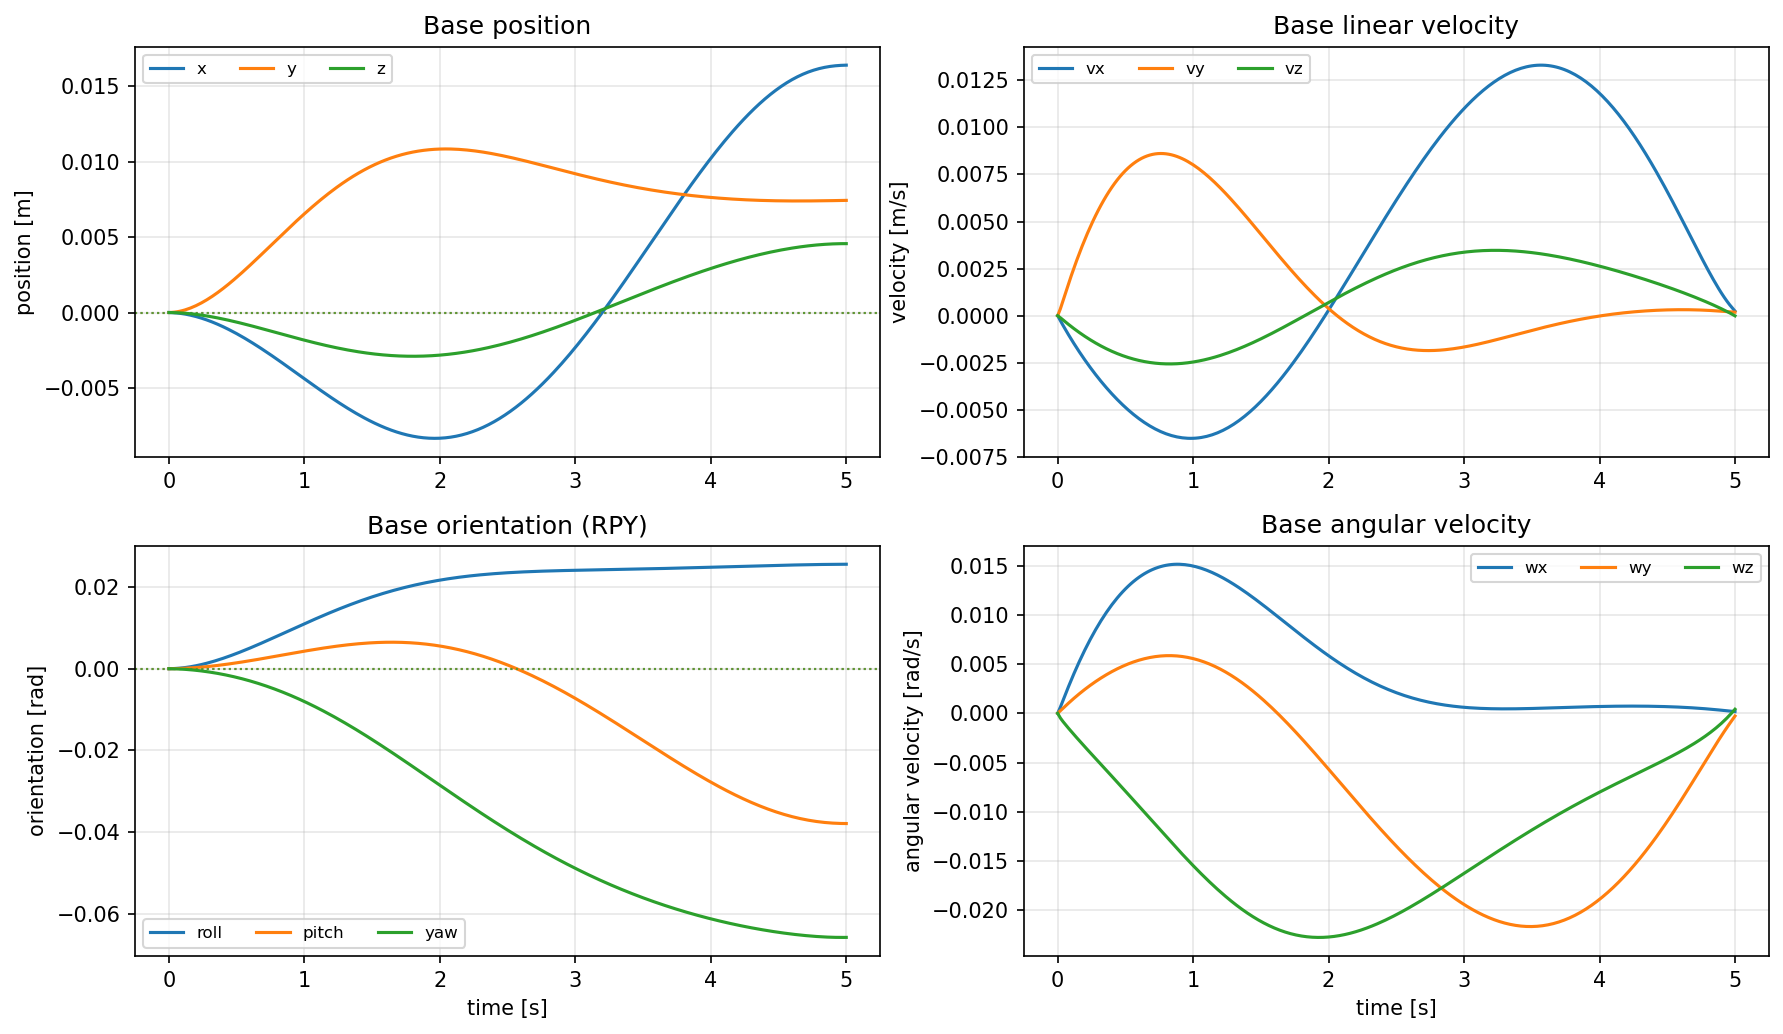

The data file committed next to this chart (first rows):
time_s, base_x, base_y, base_z, base_vx, base_vy, base_vz, base_roll, base_pitch, base_yaw, base_wx, base_wy, base_wz
0, 0, 0, 0, 0, 0, 0, 0, -0, 0, 0, 0, 0
0.02, -5.23817095e-06, 7.30346245e-06, -2.18236449e-06, -0.0002619, 0.0003652, -0.0001091, 1.24414219e-05, 5.01863458e-06, -9.5568002e-06, 0.0006221, 0.0002509, -0.0004778
0.04, -1.55824764e-05, 2.33871224e-05, -6.7275784e-06, -0.0005172, 0.0008042, -0.0002273, 3.88235544e-05, 1.52941686e-05, -2.6531173e-05, 0.001319, 0.0005138, -0.0008487
0.06, -3.09021955e-05, 4.84120002e-05, -1.36335115e-05, -0.000766, 0.001251, -0.0003454, 7.92159378e-05, 3.07809357e-05, -5.02980467e-05, 0.00202, 0.0007743, -0.001188
0.08, -5.10712682e-05, 8.22095798e-05, -2.28519595e-05, -0.001009, 0.00169, -0.0004611, 0.0001333, 5.13659205e-05, -8.06214323e-05, 0.002706, 0.001029, -0.001516
0.1, -7.59674514e-05, 0.0001245, -3.43227155e-05, -0.001245, 0.002116, -0.000574, 0.0002008, 7.69208533e-05, -0.0001174, 0.003373, 0.001277, -0.001838
0.12, -0.0001055, 0.0001751, -4.79821622e-05, -0.001476, 0.002528, -0.0006837, 0.0002812, 0.0001073, -0.0001605, 0.004021, 0.001519, -0.002155
0.14, -0.0001395, 0.0002336, -6.37654861e-05, -0.0017, 0.002926, -0.0007903, 0.0003742, 0.0001424, -0.0002098, 0.004649, 0.001754, -0.002468
0.16, -0.0001778, 0.0002998, -8.16072915e-05, -0.001919, 0.00331, -0.0008938, 0.0004793, 0.0001821, -0.0002653, 0.005256, 0.001983, -0.002778
0.18, -0.0002205, 0.0003735, -0.0001014, -0.002133, 0.00368, -0.0009941, 0.0005961, 0.0002262, -0.000327, 0.005843, 0.002205, -0.003085
0.2, -0.0002673, 0.0004542, -0.0001232, -0.002342, 0.004035, -0.001091, 0.0007243, 0.0002747, -0.0003948, 0.006411, 0.002421, -0.00339
0.22, -0.0003182, 0.0005418, -0.0001468, -0.002545, 0.004376, -0.001185, 0.0008635, 0.0003274, -0.0004686, 0.006958, 0.00263, -0.003693
0.24, -0.000373, 0.0006359, -0.0001722, -0.002743, 0.004703, -0.001276, 0.001013, 0.0003841, -0.0005484, 0.007486, 0.002833, -0.003995
0.26, -0.0004316, 0.0007363, -0.0001994, -0.002935, 0.005016, -0.001364, 0.001173, 0.0004448, -0.0006343, 0.007995, 0.00303, -0.004296
0.28, -0.000494, 0.0008426, -0.0002282, -0.003123, 0.005315, -0.001448, 0.001343, 0.0005093, -0.0007261, 0.008483, 0.003221, -0.004596
0.3, -0.0005601, 0.0009547, -0.0002586, -0.003306, 0.0056, -0.00153, 0.001522, 0.0005776, -0.000824, 0.008953, 0.003405, -0.004896
0.32, -0.0006297, 0.001072, -0.0002905, -0.003484, 0.005871, -0.001608, 0.00171, 0.0006494, -0.0009277, 0.009403, 0.003582, -0.005195
0.34, -0.0007027, 0.001195, -0.0003239, -0.003657, 0.006128, -0.001683, 0.001906, 0.0007247, -0.001037, 0.009834, 0.003754, -0.005494
0.36, -0.0007791, 0.001323, -0.0003587, -0.003825, 0.006371, -0.001755, 0.002111, 0.0008033, -0.001153, 0.01025, 0.003919, -0.005794
0.38, -0.0008588, 0.001455, -0.0003948, -0.003989, 0.006601, -0.001824, 0.002324, 0.0008851, -0.001275, 0.01064, 0.004078, -0.006094
0.4, -0.0009416, 0.001591, -0.0004322, -0.004147, 0.006817, -0.001889, 0.002544, 0.00097, -0.001403, 0.01102, 0.00423, -0.006394
0.42, -0.001027, 0.001732, -0.0004708, -0.004301, 0.00702, -0.001952, 0.002771, 0.001058, -0.001536, 0.01137, 0.004376, -0.006695
0.44, -0.001116, 0.001876, -0.0005105, -0.00445, 0.00721, -0.002011, 0.003006, 0.001149, -0.001676, 0.01171, 0.004515, -0.006996
0.46, -0.001208, 0.002024, -0.0005512, -0.004594, 0.007387, -0.002068, 0.003246, 0.001242, -0.001822, 0.01203, 0.004648, -0.007298
0.48, -0.001302, 0.002176, -0.000593, -0.004734, 0.007551, -0.002121, 0.003493, 0.001338, -0.001973, 0.01234, 0.004774, -0.007601
0.5, -0.001399, 0.00233, -0.0006357, -0.004868, 0.007702, -0.002171, 0.003745, 0.001436, -0.002131, 0.01263, 0.004894, -0.007905
0.52, -0.001499, 0.002487, -0.0006793, -0.004997, 0.007841, -0.002218, 0.004003, 0.001537, -0.002295, 0.0129, 0.005007, -0.008209
0.54, -0.001601, 0.002647, -0.0007238, -0.005122, 0.007968, -0.002261, 0.004265, 0.00164, -0.002465, 0.01315, 0.005113, -0.008514
0.56, -0.001706, 0.002809, -0.0007689, -0.005241, 0.008083, -0.002302, 0.004533, 0.001745, -0.002641, 0.01338, 0.005213, -0.008819
0.58, -0.001813, 0.002974, -0.0008148, -0.005356, 0.008185, -0.00234, 0.004804, 0.001852, -0.002823, 0.0136, 0.005305, -0.009126
0.6, -0.001921, 0.00314, -0.0008612, -0.005465, 0.008276, -0.002375, 0.00508, 0.001961, -0.003011, 0.01381, 0.005391, -0.009432
0.62, -0.002032, 0.003307, -0.0009082, -0.00557, 0.008356, -0.002406, 0.00536, 0.002071, -0.003205, 0.014, 0.005469, -0.009739
0.64, -0.002145, 0.003476, -0.0009558, -0.005669, 0.008424, -0.002435, 0.005643, 0.002183, -0.003405, 0.01417, 0.00554, -0.01005
0.66, -0.00226, 0.003647, -0.001004, -0.005762, 0.008482, -0.002461, 0.005929, 0.002297, -0.003612, 0.01433, 0.005605, -0.01035
0.68, -0.002377, 0.003818, -0.001052, -0.005851, 0.008528, -0.002483, 0.006218, 0.002411, -0.003824, 0.01447, 0.005662, -0.01066
0.7, -0.002495, 0.00399, -0.001101, -0.005934, 0.008564, -0.002503, 0.006509, 0.002527, -0.004043, 0.0146, 0.005712, -0.01097
0.72, -0.002614, 0.004163, -0.00115, -0.006012, 0.00859, -0.00252, 0.006803, 0.002643, -0.004268, 0.01471, 0.005754, -0.01128
0.74, -0.002735, 0.004336, -0.001199, -0.006084, 0.008606, -0.002533, 0.007098, 0.002761, -0.004499, 0.01481, 0.005789, -0.01158
0.76, -0.002858, 0.004509, -0.001248, -0.006151, 0.008612, -0.002544, 0.007395, 0.002879, -0.004735, 0.01489, 0.005817, -0.01189
0.78, -0.002981, 0.004682, -0.001298, -0.006213, 0.008608, -0.002552, 0.007694, 0.002997, -0.004979, 0.01497, 0.005837, -0.0122
0.8, -0.003106, 0.004855, -0.001347, -0.006268, 0.008595, -0.002558, 0.007994, 0.003116, -0.005228, 0.01502, 0.00585, -0.0125
0.82, -0.003232, 0.005028, -0.001396, -0.006318, 0.008573, -0.00256, 0.008294, 0.003235, -0.005483, 0.01507, 0.005855, -0.01281
0.84, -0.003358, 0.0052, -0.001446, -0.006363, 0.008543, -0.002559, 0.008596, 0.003355, -0.005744, 0.0151, 0.005852, -0.01311
0.86, -0.003485, 0.005371, -0.001495, -0.006402, 0.008503, -0.002556, 0.008897, 0.003474, -0.006011, 0.01512, 0.005842, -0.01341
0.88, -0.003613, 0.005541, -0.001544, -0.006434, 0.008456, -0.00255, 0.009199, 0.003593, -0.006284, 0.01513, 0.005824, -0.01371
0.9, -0.003741, 0.00571, -0.001593, -0.006461, 0.0084, -0.002541, 0.0095, 0.003711, -0.006563, 0.01513, 0.005798, -0.01401
0.92, -0.00387, 0.005879, -0.001641, -0.006483, 0.008337, -0.00253, 0.009802, 0.003829, -0.006848, 0.01512, 0.005765, -0.0143
0.94, -0.003999, 0.006045, -0.001689, -0.006498, 0.008266, -0.002516, 0.0101, 0.003947, -0.007139, 0.01509, 0.005724, -0.0146
0.96, -0.004128, 0.00621, -0.001737, -0.006507, 0.008188, -0.002499, 0.0104, 0.004063, -0.007436, 0.01505, 0.005675, -0.01489
0.98, -0.004257, 0.006374, -0.001784, -0.006511, 0.008104, -0.00248, 0.0107, 0.004179, -0.007738, 0.01501, 0.005618, -0.01518
1, -0.004386, 0.006536, -0.001831, -0.006509, 0.008012, -0.002459, 0.011, 0.004293, -0.008046, 0.01495, 0.005554, -0.01546
1.02, -0.004515, 0.006696, -0.001878, -0.0065, 0.007914, -0.002434, 0.0113, 0.004406, -0.008359, 0.01488, 0.005482, -0.01574
1.04, -0.004644, 0.006854, -0.001923, -0.006486, 0.00781, -0.002408, 0.01159, 0.004518, -0.008679, 0.01481, 0.005402, -0.01602
1.06, -0.004772, 0.007009, -0.001969, -0.006465, 0.0077, -0.002379, 0.01188, 0.004628, -0.009003, 0.01472, 0.005315, -0.0163
1.08, -0.0049, 0.007163, -0.002013, -0.006439, 0.007585, -0.002347, 0.01217, 0.004737, -0.009334, 0.01463, 0.005219, -0.01657
1.1, -0.005027, 0.007314, -0.002057, -0.006407, 0.007464, -0.002313, 0.01246, 0.004843, -0.009669, 0.01453, 0.005117, -0.01684
1.12, -0.005153, 0.007462, -0.0021, -0.006368, 0.007338, -0.002277, 0.01275, 0.004948, -0.01001, 0.01442, 0.005006, -0.0171
1.14, -0.005278, 0.007608, -0.002142, -0.006324, 0.007208, -0.002239, 0.01303, 0.00505, -0.01036, 0.0143, 0.004888, -0.01736
1.16, -0.005402, 0.007752, -0.002184, -0.006274, 0.007072, -0.002198, 0.01332, 0.00515, -0.01071, 0.01417, 0.004763, -0.01762
1.18, -0.005525, 0.007892, -0.002224, -0.006218, 0.006933, -0.002156, 0.01359, 0.005247, -0.01106, 0.01404, 0.00463, -0.01787
... 191 more rows
